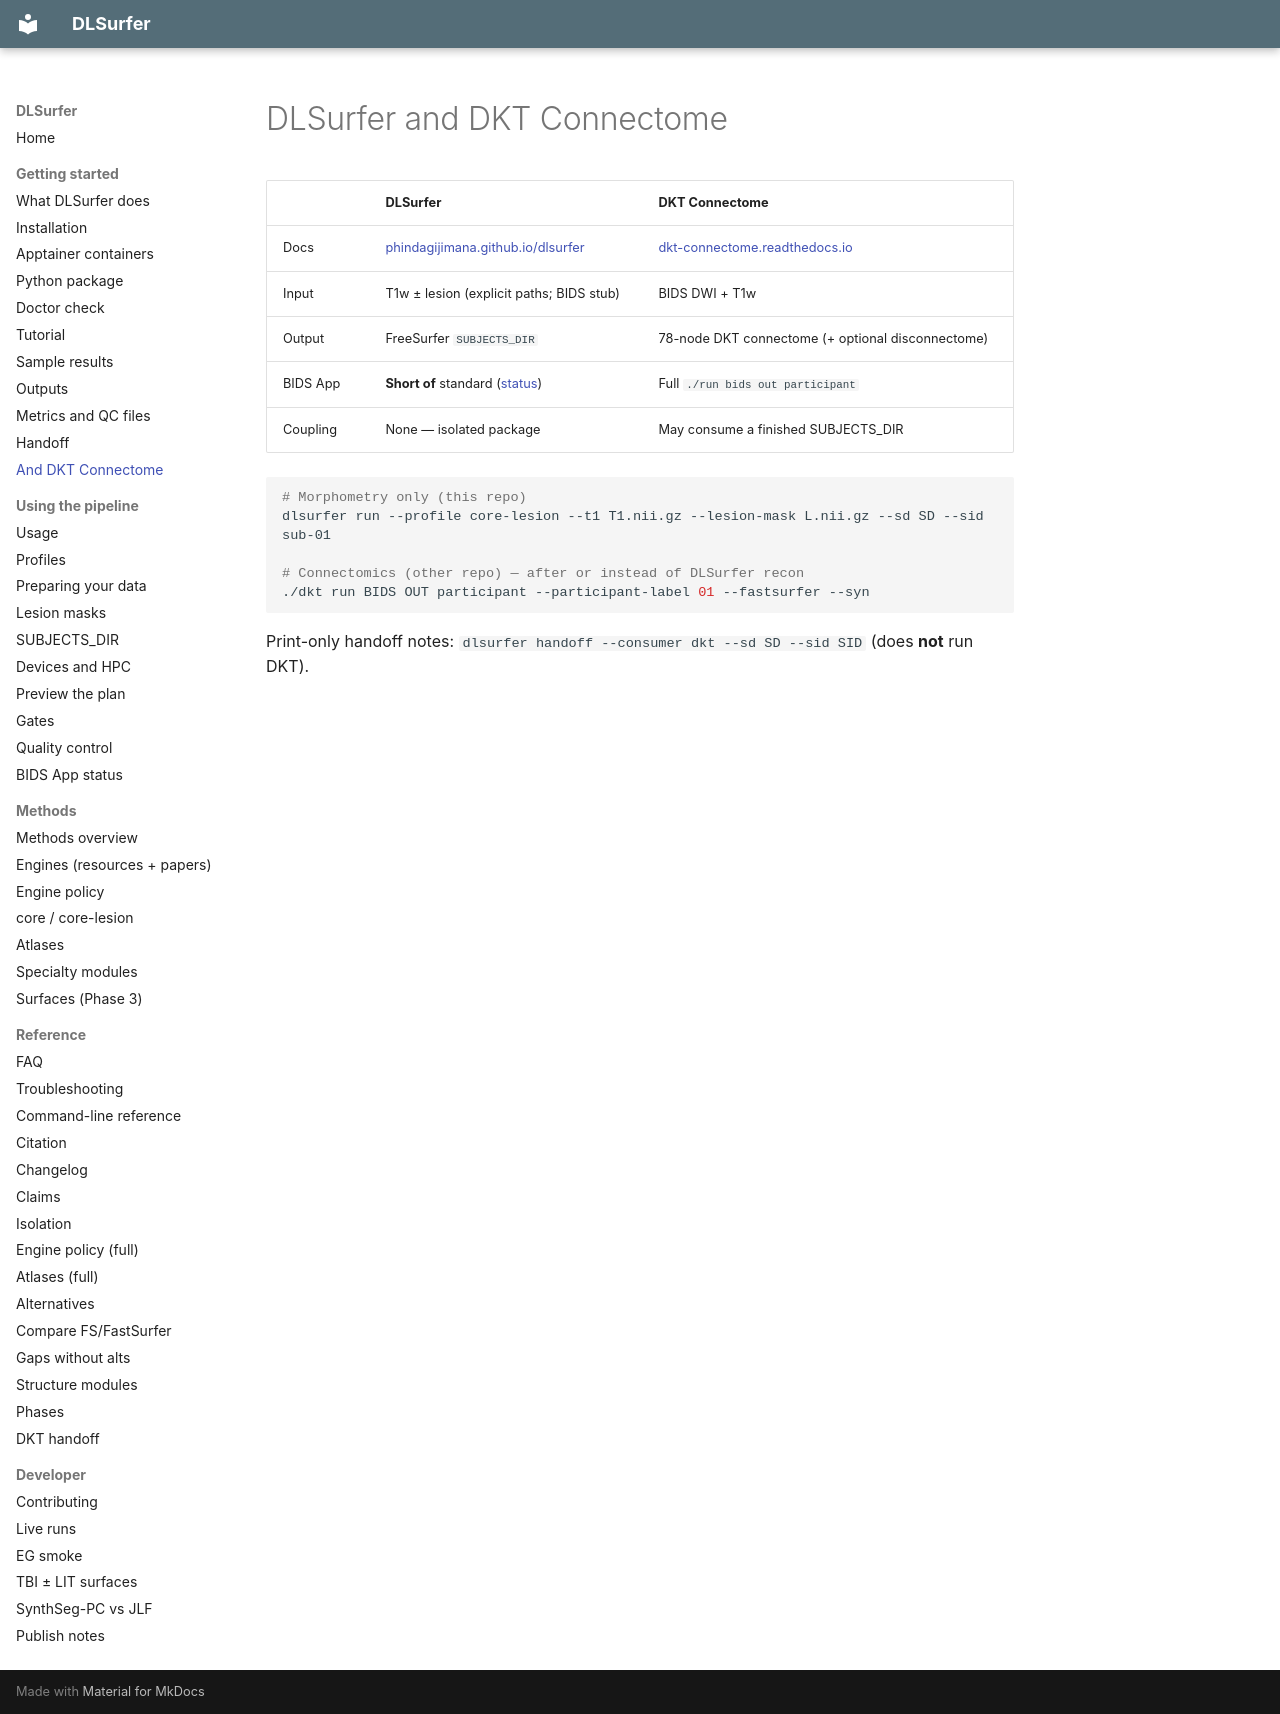

repository: phindagijimana/dlsurfer · page: getting_started/and_dkt/index.html · generator: mkdocs

# DLSurfer and DKT Connectome

| | **DLSurfer** | **DKT Connectome** |
|--|--------------|---------------------|
| Docs | [phindagijimana.github.io/dlsurfer](https://phindagijimana.github.io/dlsurfer/) | [dkt-connectome.readthedocs.io](https://dkt-connectome.readthedocs.io/) |
| Input | T1w ± lesion (explicit paths; BIDS stub) | BIDS DWI + T1w |
| Output | FreeSurfer `SUBJECTS_DIR` | 78-node DKT connectome (+ optional disconnectome) |
| BIDS App | **Short of** standard ([status](../bids_app.md)) | Full `./run bids out participant` |
| Coupling | None — isolated package | May consume a finished SUBJECTS_DIR |

```bash
# Morphometry only (this repo)
dlsurfer run --profile core-lesion --t1 T1.nii.gz --lesion-mask L.nii.gz --sd SD --sid sub-01

# Connectomics (other repo) — after or instead of DLSurfer recon
./dkt run BIDS OUT participant --participant-label 01 --fastsurfer --syn
```

Print-only handoff notes: `dlsurfer handoff --consumer dkt --sd SD --sid SID` (does **not** run DKT).
